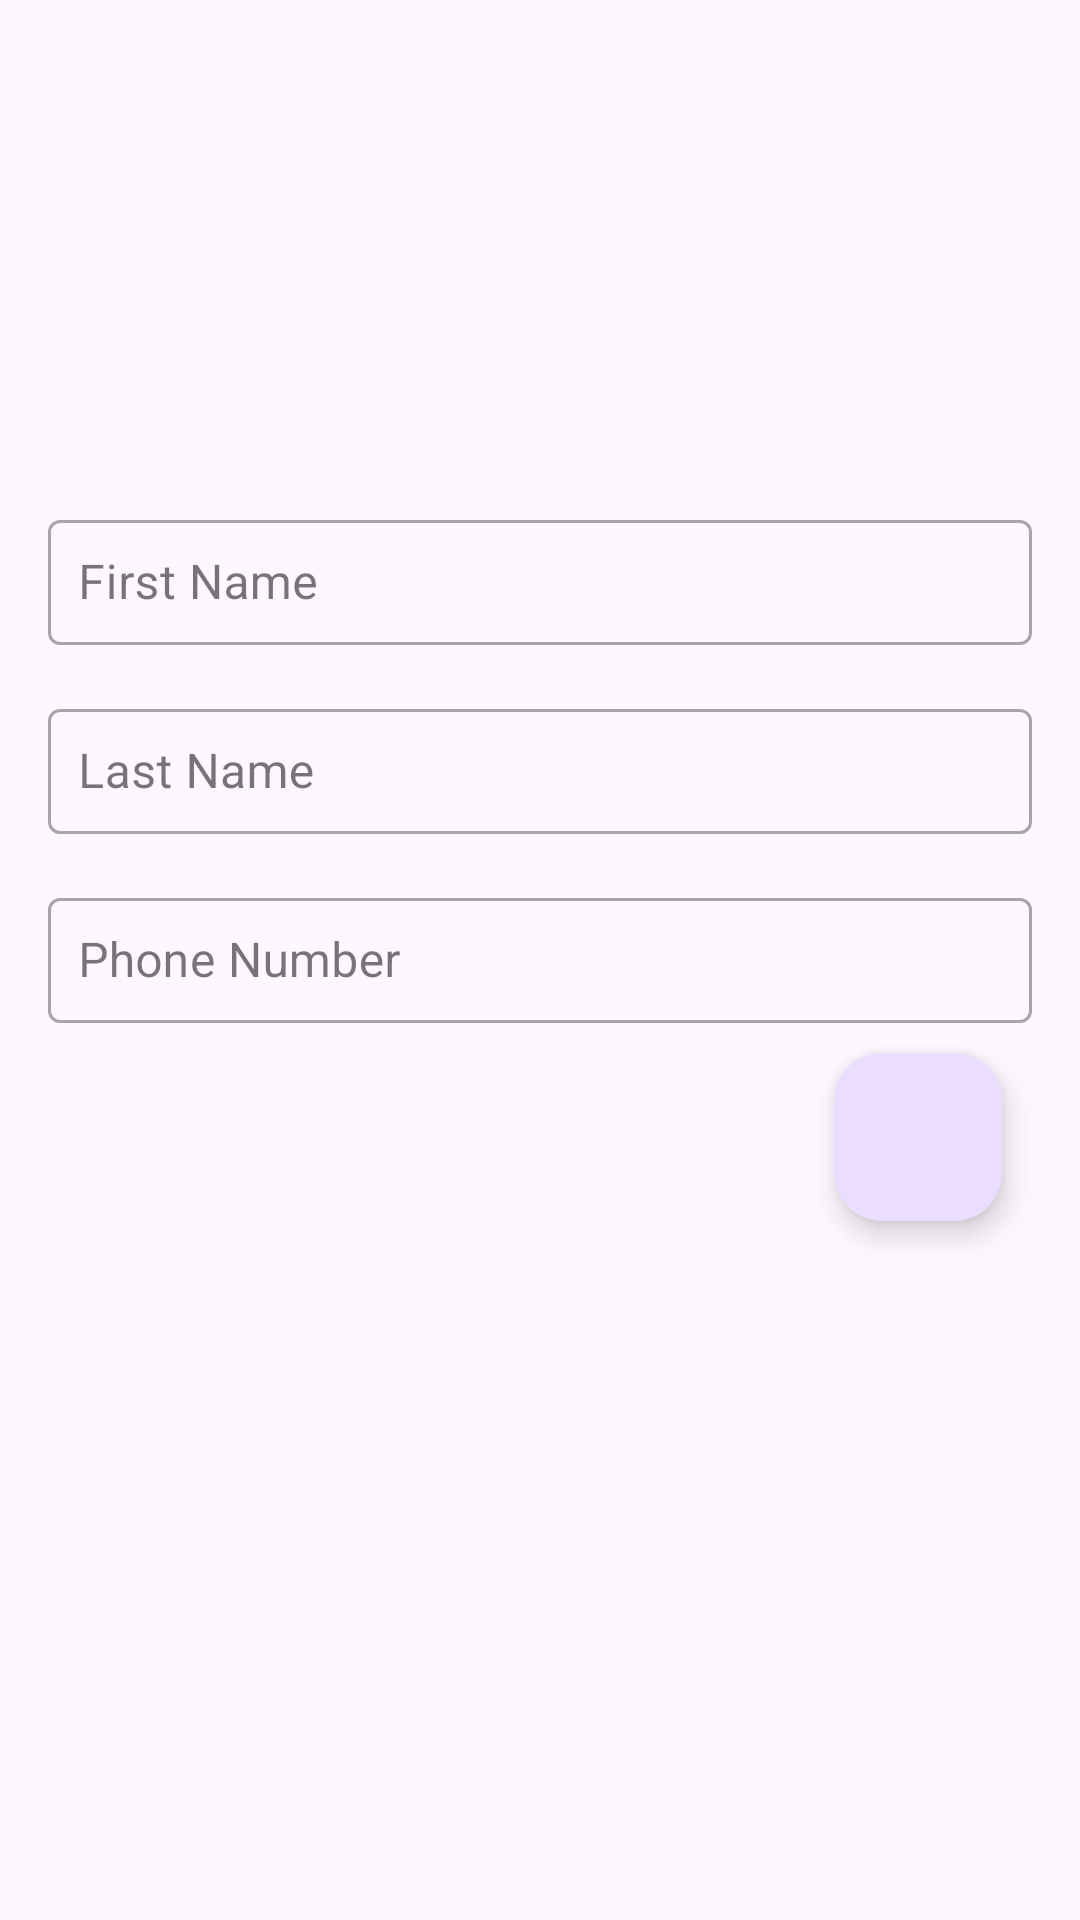

Here is an Android app screen rendered from its layout file. Give the layout XML and the strings, colors and styles it references.
<!-- AndroidManifest.xml: application theme Theme.ContactA -->
<!-- res/layout/activity_edit_contact.xml -->
<?xml version="1.0" encoding="utf-8"?>
<LinearLayout
xmlns:android="http://schemas.android.com/apk/res/android"
xmlns:app="http://schemas.android.com/apk/res-auto"
android:layout_width="match_parent"
android:layout_height="match_parent"
xmlns:tools="http://schemas.android.com/tools"
android:padding="16dp"
android:background="?android:attr/windowBackground"
android:orientation="vertical"
tools:context=".HomePage">

<com.google.android.material.imageview.ShapeableImageView
    android:id="@+id/thumbnailIv"
    android:layout_width="match_parent"
    android:layout_height="120dp"
    android:layout_centerHorizontal="true"
    android:layout_marginTop="16dp"
    android:src="@drawable/ic_person"
    app:tint="?attr/colorOnSurface"/>

<com.google.android.material.textfield.TextInputLayout
    style="@style/Widget.MaterialComponents.TextInputLayout.OutlinedBox"
    android:layout_width="match_parent"
    android:layout_height="wrap_content"
    android:layout_marginTop="16dp">

    <com.google.android.material.textfield.TextInputEditText
        android:id="@+id/editFirstName"
        android:layout_width="match_parent"
        android:layout_height="wrap_content"
        android:hint="First Name"
        android:inputType="textPersonName"
        android:padding="10dp" />

</com.google.android.material.textfield.TextInputLayout>
<com.google.android.material.textfield.TextInputLayout
    style="@style/Widget.MaterialComponents.TextInputLayout.OutlinedBox"
    android:layout_below="@+id/thumbnailIv"
    android:layout_width="match_parent"
    android:layout_height="wrap_content"
    android:layout_marginTop="16dp">

    <com.google.android.material.textfield.TextInputEditText
        android:id="@+id/editLastName"
        android:layout_width="match_parent"
        android:layout_height="wrap_content"
        android:hint="Last Name"
        android:inputType="textPersonName"
        android:padding="10dp"/>

</com.google.android.material.textfield.TextInputLayout>

<com.google.android.material.textfield.TextInputLayout
    style="@style/Widget.MaterialComponents.TextInputLayout.OutlinedBox"
    android:layout_below="@+id/firstNameEt"
    android:layout_width="match_parent"
    android:layout_height="wrap_content"
    android:layout_marginTop="16dp">

    <com.google.android.material.textfield.TextInputEditText
        android:id="@+id/editPhoneNumber"
        android:layout_width="match_parent"
        android:layout_height="wrap_content"
        android:hint="Phone Number"
        android:inputType="phone"
        android:padding="10dp"/>

</com.google.android.material.textfield.TextInputLayout>

<com.google.android.material.floatingactionbutton.FloatingActionButton
    android:id="@+id/fabSave"
    android:layout_width="wrap_content"
    android:layout_height="wrap_content"
    android:layout_alignParentEnd="true"
    android:layout_alignParentBottom="true"
    android:layout_margin="10dp"
    android:src="@drawable/baseline_done_24"
    android:layout_gravity="end|bottom"/>

</LinearLayout>
<!-- resources referenced by this layout -->
<resources>
  <style name="Theme.ContactA" parent="Base.Theme.ContactA" />
  <style name="Base.Theme.ContactA" parent="Theme.Material3.DayNight.NoActionBar">
          
          
      </style>
</resources>
